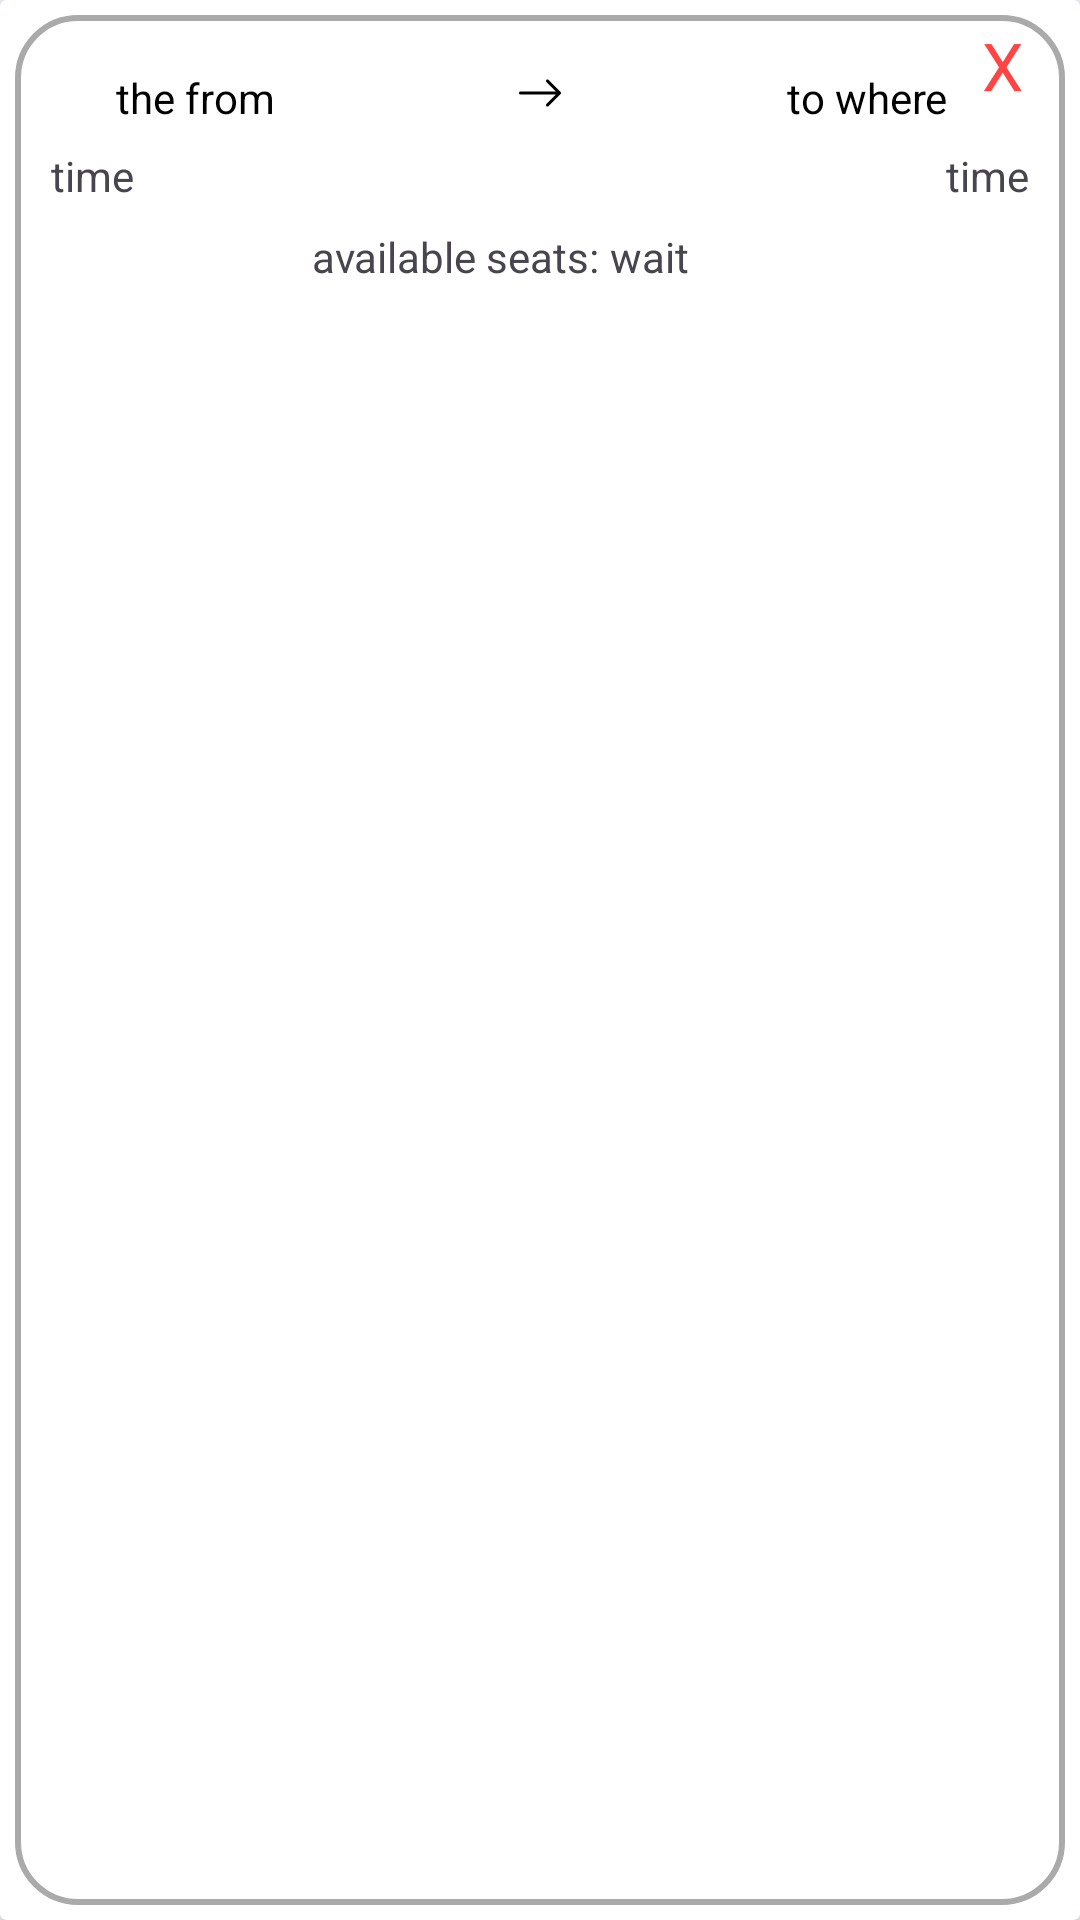

Here is an Android app screen rendered from its layout file. Give the layout XML and the strings, colors and styles it references.
<!-- AndroidManifest.xml: application theme Theme.CovTn -->
<!-- res/layout/part_ride_item.xml -->
<?xml version="1.0" encoding="utf-8"?>
<androidx.cardview.widget.CardView xmlns:android="http://schemas.android.com/apk/res/android"
    android:layout_width="match_parent"
    android:layout_height="wrap_content"
    xmlns:app="http://schemas.android.com/apk/res-auto"
    android:background="@android:color/transparent"
    >
    <androidx.constraintlayout.widget.ConstraintLayout
        android:id="@+id/item"
        android:layout_width="match_parent"
        android:layout_height="match_parent"
        android:orientation="vertical"
        android:background="@drawable/item_bg"
        android:layout_margin="5dp"
        android:paddingStart="12dp"
        android:paddingEnd="12dp"
        android:paddingBottom="12dp"
        >

        <TextView
            android:id="@+id/dep"

            android:layout_width="wrap_content"
            android:layout_height="wrap_content"
            android:text="the from"
            android:textColor="#000000"
            app:layout_constraintHorizontal_bias="0.079"
            app:layout_constraintLeft_toLeftOf="parent"
            app:layout_constraintRight_toRightOf="parent"

            android:layout_marginTop="18dp"
            app:layout_constraintTop_toTopOf="parent" />

        <ImageView
            android:id="@+id/arrow_to"
            android:layout_width="wrap_content"
            android:layout_height="wrap_content"
            android:src="@drawable/arrow_right"
            app:layout_constraintLeft_toLeftOf="parent"
            app:layout_constraintRight_toRightOf="parent"
            app:layout_constraintTop_toTopOf="parent"
            android:layout_marginTop="18dp"
            />

        <TextView
            android:id="@+id/dest"
            android:layout_width="wrap_content"
            android:layout_height="wrap_content"
            android:text="to where"
            android:textColor="#000000"
            app:layout_constraintHorizontal_bias="0.734"
            app:layout_constraintLeft_toRightOf="@id/arrow_to"
            app:layout_constraintRight_toRightOf="parent"
            app:layout_constraintBaseline_toBaselineOf="@id/dep"
 />

        <TextView
            android:layout_marginTop="10dp"
            android:layout_width="wrap_content"
            android:layout_height="wrap_content"
            app:layout_constraintTop_toBottomOf="@id/arrow_to"
            app:layout_constraintLeft_toLeftOf="parent"
            android:text="time"
            android:id="@+id/dep_time"
            />
        <TextView
            android:layout_marginTop="10dp"
            android:layout_width="wrap_content"
            android:layout_height="wrap_content"
            app:layout_constraintTop_toBottomOf="@id/arrow_to"
            app:layout_constraintRight_toRightOf="parent"
            android:text="time"
            android:id="@+id/arrival_time"
            />

        <TextView
            android:layout_width="wrap_content"
            android:layout_height="wrap_content"
            android:text="available seats: "
            app:layout_constraintBaseline_toBaselineOf="@id/avplaces"
            app:layout_constraintRight_toLeftOf="@id/avplaces"
            />

        <TextView
            android:id="@+id/avplaces"
            android:layout_width="wrap_content"
            android:layout_height="wrap_content"
            android:layout_marginTop="8dp"
            android:text="wait"
            app:layout_constraintHorizontal_bias="0.622"
            app:layout_constraintLeft_toLeftOf="parent"
            app:layout_constraintRight_toRightOf="parent"
            app:layout_constraintTop_toBottomOf="@id/dep_time" />

        <TextView
            android:id="@+id/unpart"
            android:layout_width="wrap_content"
            android:layout_height="wrap_content"
            app:layout_constraintTop_toTopOf="parent"
            app:layout_constraintEnd_toEndOf="parent"
            android:text="X"
            android:textSize="22sp"
            android:textColor="@android:color/holo_red_light"
            android:backgroundTint="@android:color/holo_red_light"
            android:layout_margin="2dp"
            />


    </androidx.constraintlayout.widget.ConstraintLayout>
</androidx.cardview.widget.CardView>
<!-- resources referenced by this layout -->
<resources>
  <!-- drawable arrow_right (drawable) -->
  <vector xmlns:android="http://schemas.android.com/apk/res/android"
      android:width="16dp"
      android:height="16dp"
      android:viewportWidth="16"
      android:viewportHeight="16">
    <path
        android:pathData="M1,8a0.5,0.5 0,0 1,0.5 -0.5h11.793l-3.147,-3.146a0.5,0.5 0,0 1,0.708 -0.708l4,4a0.5,0.5 0,0 1,0 0.708l-4,4a0.5,0.5 0,0 1,-0.708 -0.708L13.293,8.5H1.5A0.5,0.5 0,0 1,1 8"
        android:fillColor="#000"
        android:fillType="evenOdd"/>
  </vector>
  <!-- drawable item_bg (drawable) -->
  <?xml version="1.0" encoding="utf-8"?>
  <shape xmlns:android="http://schemas.android.com/apk/res/android" android:shape="rectangle">
  
      <solid
          android:color="@color/white"
          />
      <corners android:radius="20dp" />
      <stroke android:color="@android:color/darker_gray"
          android:width="2dp"/>
  
  
  </shape>
  <style name="Theme.CovTn" parent="Base.Theme.CovTn" />
  <color name="white">#FFFFFFFF</color>
  <style name="Base.Theme.CovTn" parent="Theme.Material3.DayNight.NoActionBar">
          
          
      </style>
</resources>
